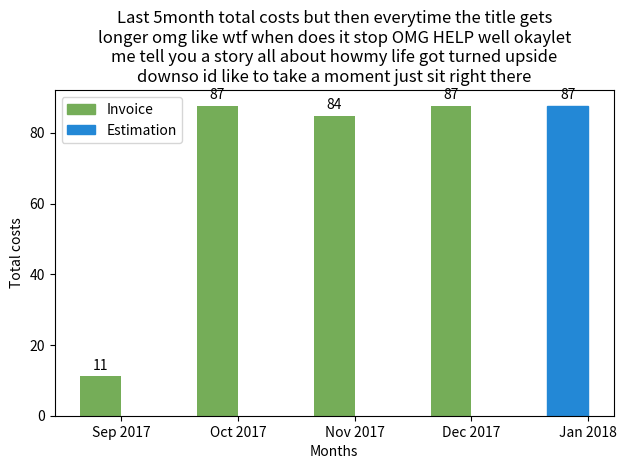

The matplotlib source for this figure:
import json
import collections
import matplotlib
matplotlib.use('Agg')  # requirement of matplotlib
import matplotlib.pyplot as plt
import numpy as np
from textwrap import wrap



myinput = """[ 
{  
      "url":"https://api.etais.ee/api/invoices/9e67980771a94de3bd0075fe84522b05/",
      "uuid":"9e67980771a94de3bd0075fe84522b05",
      "number":100151,
      "customer":"https://api.etais.ee/api/customers/5991d0c109df4e8cab4f9dd660295517/",
      "price":"87.7300000",
      "tax":"0.0000000",
      "total":"87.7300000",
      "state":"pending",
      "year":2018,
      "month":1,
      "issuer_details":{  
         "phone":{  
            "national_number":"5555555",
            "country_code":"372"
         },
         "account":"123456789",
         "country_code":"EE",
         "address":"Lille 4-205",
         "country":"Estonia",
         "company":"OpenNode",
         "postal":"80041",
         "vat_code":"EE123456789",
         "email":"info@opennodecloud.com",
         "bank":"Estonian Bank"
      },
      "invoice_date":null,
      "due_date":null,
      "customer_details":null,
      "openstack_items":[  
         {  
            "name":"WaldurChatbot (Small / Generic)",
            "price":87.73,
            "tax":"0.0000000",
            "total":"87.7300000",
            "unit_price":"2.8300000",
            "unit":"day",
            "start":"2017-12-01T00:00:00Z",
            "end":"2017-12-31T23:59:59.999999Z",
            "product_code":"",
            "article_code":"",
            "project_name":"Waldur Chatbot testbed",
            "project_uuid":"88879e68a4c84f6ea0e05fb9bc59ea8f",
            "scope_type":"OpenStack.Tenant",
            "scope_uuid":"ed505f9ebd8c491b94c6f8dfc30b54b0",
            "package":"https://api.etais.ee/api/openstack-packages/517047bdfefe418899c981663f1ea5f5/",
            "tenant_name":"WaldurChatbot",
            "tenant_uuid":"ed505f9ebd8c491b94c6f8dfc30b54b0",
            "usage_days":31,
            "template_name":"Generic",
            "template_uuid":"a85daef727d344b3858541e4bc29a274",
            "template_category":"Small"
         }
      ],
      "offering_items":[  

      ],
      "generic_items":[  

      ]
   }, 
   {  
      "url":"https://api.etais.ee/api/invoices/9e67980771a94de3bd0075fe84522b05/",
      "uuid":"9e67980771a94de3bd0075fe84522b05",
      "number":100151,
      "customer":"https://api.etais.ee/api/customers/5991d0c109df4e8cab4f9dd660295517/",
      "price":"87.7300000",
      "tax":"0.0000000",
      "total":"87.7300000",
      "state":"pending",
      "year":2017,
      "month":12,
      "issuer_details":{  
         "phone":{  
            "national_number":"5555555",
            "country_code":"372"
         },
         "account":"123456789",
         "country_code":"EE",
         "address":"Lille 4-205",
         "country":"Estonia",
         "company":"OpenNode",
         "postal":"80041",
         "vat_code":"EE123456789",
         "email":"info@opennodecloud.com",
         "bank":"Estonian Bank"
      },
      "invoice_date":null,
      "due_date":null,
      "customer_details":null,
      "openstack_items":[  
         {  
            "name":"WaldurChatbot (Small / Generic)",
            "price":87.73,
            "tax":"0.0000000",
            "total":"87.7300000",
            "unit_price":"2.8300000",
            "unit":"day",
            "start":"2017-12-01T00:00:00Z",
            "end":"2017-12-31T23:59:59.999999Z",
            "product_code":"",
            "article_code":"",
            "project_name":"Waldur Chatbot testbed",
            "project_uuid":"88879e68a4c84f6ea0e05fb9bc59ea8f",
            "scope_type":"OpenStack.Tenant",
            "scope_uuid":"ed505f9ebd8c491b94c6f8dfc30b54b0",
            "package":"https://api.etais.ee/api/openstack-packages/517047bdfefe418899c981663f1ea5f5/",
            "tenant_name":"WaldurChatbot",
            "tenant_uuid":"ed505f9ebd8c491b94c6f8dfc30b54b0",
            "usage_days":31,
            "template_name":"Generic",
            "template_uuid":"a85daef727d344b3858541e4bc29a274",
            "template_category":"Small"
         }
      ],
      "offering_items":[  

      ],
      "generic_items":[  

      ]
   },
   {  
      "url":"https://api.etais.ee/api/invoices/59fd12a0d3e34f829d6a0eefd2e5ee41/",
      "uuid":"59fd12a0d3e34f829d6a0eefd2e5ee41",
      "number":100156,
      "customer":"https://api.etais.ee/api/customers/0d689685ab3444bbb592338e24613f03/",
      "price":"87.7300000",
      "tax":"0.0000000",
      "total":"87.7300000",
      "state":"pending",
      "year":2017,
      "month":12,
      "issuer_details":{  
         "phone":{  
            "national_number":"5555555",
            "country_code":"372"
         },
         "account":"123456789",
         "country_code":"EE",
         "address":"Lille 4-205",
         "country":"Estonia",
         "company":"OpenNode",
         "postal":"80041",
         "vat_code":"EE123456789",
         "email":"info@opennodecloud.com",
         "bank":"Estonian Bank"
      },
      "invoice_date":null,
      "due_date":null,
      "customer_details":null,
      "openstack_items":[  
         {  
            "name":"Waldur Maie cloud (Small / Generic)",
            "price":87.73,
            "tax":"0.0000000",
            "total":"87.7300000",
            "unit_price":"2.8300000",
            "unit":"day",
            "start":"2017-12-01T00:00:00Z",
            "end":"2017-12-31T23:59:59.999999Z",
            "product_code":"",
            "article_code":"",
            "project_name":"W-M project",
            "project_uuid":"26fc83e64ea0473fb9f57f0ae978b396",
            "scope_type":"OpenStack.Tenant",
            "scope_uuid":"1571bca1f6594ad3bede4d2c8d64755a",
            "package":"https://api.etais.ee/api/openstack-packages/81e93543103b4cf8a5d3658e026e98f3/",
            "tenant_name":"Waldur Maie cloud",
            "tenant_uuid":"1571bca1f6594ad3bede4d2c8d64755a",
            "usage_days":31,
            "template_name":"Generic",
            "template_uuid":"a85daef727d344b3858541e4bc29a274",
            "template_category":"Small"
         }
      ],
      "offering_items":[  

      ],
      "generic_items":[  

      ]
   },
   {  
      "url":"https://api.etais.ee/api/invoices/bb6f38e908e7493791c65b26e88e1619/",
      "uuid":"bb6f38e908e7493791c65b26e88e1619",
      "number":100121,
      "customer":"https://api.etais.ee/api/customers/5991d0c109df4e8cab4f9dd660295517/",
      "price":"84.9000000",
      "tax":"0.0000000",
      "total":"84.9000000",
      "state":"created",
      "year":2017,
      "month":11,
      "issuer_details":{  
         "phone":{  
            "national_number":"5555555",
            "country_code":"372"
         },
         "account":"123456789",
         "country_code":"EE",
         "address":"Lille 4-205",
         "country":"Estonia",
         "company":"OpenNode",
         "postal":"80041",
         "vat_code":"EE123456789",
         "email":"info@opennodecloud.com",
         "bank":"Estonian Bank"
      },
      "invoice_date":"2017-12-01",
      "due_date":"2017-12-31",
      "customer_details":null,
      "openstack_items":[  
         {  
            "name":"WaldurChatbot (Small / Generic)",
            "price":84.9,
            "tax":"0.0000000",
            "total":"84.9000000",
            "unit_price":"2.8300000",
            "unit":"day",
            "start":"2017-11-01T00:00:00Z",
            "end":"2017-11-30T23:59:59.999999Z",
            "product_code":"",
            "article_code":"",
            "project_name":"Waldur Chatbot testbed",
            "project_uuid":"88879e68a4c84f6ea0e05fb9bc59ea8f",
            "scope_type":"OpenStack.Tenant",
            "scope_uuid":"ed505f9ebd8c491b94c6f8dfc30b54b0",
            "package":"https://api.etais.ee/api/openstack-packages/517047bdfefe418899c981663f1ea5f5/",
            "tenant_name":"WaldurChatbot",
            "tenant_uuid":"ed505f9ebd8c491b94c6f8dfc30b54b0",
            "usage_days":30,
            "template_name":"Generic",
            "template_uuid":"a85daef727d344b3858541e4bc29a274",
            "template_category":"Small"
         }
      ],
      "offering_items":[  

      ],
      "generic_items":[  

      ]
   },
   {  
      "url":"https://api.etais.ee/api/invoices/d13cdd4ef4d2478e8e0cf0961d20e6f2/",
      "uuid":"d13cdd4ef4d2478e8e0cf0961d20e6f2",
      "number":100129,
      "customer":"https://api.etais.ee/api/customers/0d689685ab3444bbb592338e24613f03/",
      "price":"53.7700000",
      "tax":"0.0000000",
      "total":"53.7700000",
      "state":"created",
      "year":2017,
      "month":11,
      "issuer_details":{  
         "phone":{  
            "national_number":"5555555",
            "country_code":"372"
         },
         "account":"123456789",
         "country_code":"EE",
         "address":"Lille 4-205",
         "country":"Estonia",
         "company":"OpenNode",
         "postal":"80041",
         "vat_code":"EE123456789",
         "email":"info@opennodecloud.com",
         "bank":"Estonian Bank"
      },
      "invoice_date":"2017-12-01",
      "due_date":"2017-12-31",
      "customer_details":null,
      "openstack_items":[  
         {  
            "name":"Waldur Maie cloud (Small / Generic)",
            "price":53.77,
            "tax":"0.0000000",
            "total":"53.7700000",
            "unit_price":"2.8300000",
            "unit":"day",
            "start":"2017-11-12T11:29:21.522230Z",
            "end":"2017-11-30T23:59:59.999999Z",
            "product_code":"",
            "article_code":"",
            "project_name":"W-M project",
            "project_uuid":"26fc83e64ea0473fb9f57f0ae978b396",
            "scope_type":"OpenStack.Tenant",
            "scope_uuid":"1571bca1f6594ad3bede4d2c8d64755a",
            "package":"https://api.etais.ee/api/openstack-packages/81e93543103b4cf8a5d3658e026e98f3/",
            "tenant_name":"Waldur Maie cloud",
            "tenant_uuid":"1571bca1f6594ad3bede4d2c8d64755a",
            "usage_days":19,
            "template_name":"Generic",
            "template_uuid":"a85daef727d344b3858541e4bc29a274",
            "template_category":"Small"
         }
      ],
      "offering_items":[  

      ],
      "generic_items":[  

      ]
   },
   {  
      "url":"https://api.etais.ee/api/invoices/b094173f50a848e19d3362c84eabebc4/",
      "uuid":"b094173f50a848e19d3362c84eabebc4",
      "number":100096,
      "customer":"https://api.etais.ee/api/customers/5991d0c109df4e8cab4f9dd660295517/",
      "price":"87.7300000",
      "tax":"0.0000000",
      "total":"87.7300000",
      "state":"created",
      "year":2017,
      "month":10,
      "issuer_details":{  
         "phone":{  
            "national_number":"5555555",
            "country_code":"372"
         },
         "account":"123456789",
         "country_code":"EE",
         "address":"Lille 4-205",
         "country":"Estonia",
         "company":"OpenNode",
         "postal":"80041",
         "vat_code":"EE123456789",
         "email":"info@opennodecloud.com",
         "bank":"Estonian Bank"
      },
      "invoice_date":"2017-11-01",
      "due_date":"2017-12-01",
      "customer_details":null,
      "openstack_items":[  
         {  
            "name":"WaldurChatbot (Small / Generic)",
            "price":87.73,
            "tax":"0.0000000",
            "total":"87.7300000",
            "unit_price":"2.8300000",
            "unit":"day",
            "start":"2017-10-01T00:00:00Z",
            "end":"2017-10-31T23:59:59.999999Z",
            "product_code":"",
            "article_code":"",
            "project_name":"Waldur Chatbot testbed",
            "project_uuid":"88879e68a4c84f6ea0e05fb9bc59ea8f",
            "scope_type":"OpenStack.Tenant",
            "scope_uuid":"ed505f9ebd8c491b94c6f8dfc30b54b0",
            "package":"https://api.etais.ee/api/openstack-packages/517047bdfefe418899c981663f1ea5f5/",
            "tenant_name":"WaldurChatbot",
            "tenant_uuid":"ed505f9ebd8c491b94c6f8dfc30b54b0",
            "usage_days":31,
            "template_name":"Generic",
            "template_uuid":"a85daef727d344b3858541e4bc29a274",
            "template_category":"Small"
         }
      ],
      "offering_items":[  

      ],
      "generic_items":[  

      ]
   },
   {  
      "url":"https://api.etais.ee/api/invoices/b636ee1236e0486994cdd1ffda4c7e1d/",
      "uuid":"b636ee1236e0486994cdd1ffda4c7e1d",
      "number":100076,
      "customer":"https://api.etais.ee/api/customers/5991d0c109df4e8cab4f9dd660295517/",
      "price":"11.3200000",
      "tax":"0.0000000",
      "total":"11.3200000",
      "state":"created",
      "year":2017,
      "month":9,
      "issuer_details":{  
         "phone":{  
            "national_number":"5555555",
            "country_code":"372"
         },
         "account":"123456789",
         "country_code":"EE",
         "address":"Lille 4-205",
         "country":"Estonia",
         "company":"OpenNode",
         "postal":"80041",
         "vat_code":"EE123456789",
         "email":"info@opennodecloud.com",
         "bank":"Estonian Bank"
      },
      "invoice_date":"2017-10-01",
      "due_date":"2017-10-31",
      "customer_details":null,
      "openstack_items":[  
         {  
            "name":"WaldurChatbot (Small / Generic)",
            "price":11.32,
            "tax":"0.0000000",
            "total":"11.3200000",
            "unit_price":"2.8300000",
            "unit":"day",
            "start":"2017-09-27T13:53:31.425080Z",
            "end":"2017-09-30T23:59:59.999999Z",
            "product_code":"",
            "article_code":"",
            "project_name":"Waldur Chatbot testbed",
            "project_uuid":"88879e68a4c84f6ea0e05fb9bc59ea8f",
            "scope_type":"OpenStack.Tenant",
            "scope_uuid":"ed505f9ebd8c491b94c6f8dfc30b54b0",
            "package":"https://api.etais.ee/api/openstack-packages/517047bdfefe418899c981663f1ea5f5/",
            "tenant_name":"WaldurChatbot",
            "tenant_uuid":"ed505f9ebd8c491b94c6f8dfc30b54b0",
            "usage_days":4,
            "template_name":"Generic",
            "template_uuid":"a85daef727d344b3858541e4bc29a274",
            "template_category":"Small"
         }
      ],
      "offering_items":[  

      ],
      "generic_items":[  

      ]
   }
]"""

data = json.loads(myinput)

num_to_monthdict = {
    1:'Jan',
    2:'Feb',
    3:'Mar',
    4:'Apr',
    5:'May',
    6:'Jun',
    7:'Jul',
    8:'Aug',
    9:'Sep',
    10:'Oct',
    11:'Nov',
    12:'Dec'
    }

plotx = []
ploty = []

uuid = '5991d0c109df4e8cab4f9dd660295517'
customer = 'https://api.etais.ee/api/customers/' + uuid + '/'

newlist = []
print(type(data))
print(type(data[0]))

for i in range((len(data)-1), -1, -1):
    if data[i]['customer'] == customer:
        newlist.append(data[i])
        plotx.append(num_to_monthdict[data[i]['month']] + " " + str(data[i]['year']))
        ploty.append(float(data[i]['total']))

print("### " + str(len(newlist)))




'''
result = collections.OrderedDict()

for i in range(len(plotx)):
    result[plotx[i]] = float(ploty[i])
'''

print(plotx)
print(ploty)

N = len(ploty)

ind = np.arange(N)
width = 0.35
fig, ax = plt.subplots()

rects1 = ax.bar(ind, ploty, width, color='#75ad58')

ax.set_xlabel('Months')
ax.set_ylabel('Total costs')
ax.set_xticks(ind + width / 2)
ax.set_xticklabels(plotx)
title = ax.set_title("\n".join(wrap('Last ' + str(N) + 'month total costs but then everytime the title gets longer '
                                                       'omg like wtf when does it stop OMG HELP well okay'
                                                       'let me tell you a story all about how'
                                                       'my life got turned upside down'
                                                       'so id like to take a moment just sit right there', 60)))

def autolabel(rects, ax):
    # Get y-axis height to calculate label position from.
    (y_bottom, y_top) = ax.get_ylim()
    y_height = y_top - y_bottom

    for rect in rects:
        height = rect.get_height()
        label_position = height + (y_height * 0.01)

        ax.text(rect.get_x() + rect.get_width()/2., label_position,
                '%d' % int(height),
                ha='center', va='bottom')

autolabel(rects1, ax)

print()
counter = 1
for child in ax.get_children():
    if counter == N:
        child.set_color('#2388d6')
        print("HERE:" + str(child))
    else:
        print(child)
    counter += 1

real_invoice = matplotlib.patches.Patch(color='#75ad58', label='Invoice')
estimate_invoice = matplotlib.patches.Patch(color='#2388d6', label='Estimation')
plt.legend(handles=[real_invoice, estimate_invoice])

fig.tight_layout()
title.set_y(1.05)
fig.subplots_adjust(top=0.8)

#plt.show()
fig.savefig('foo.png')
